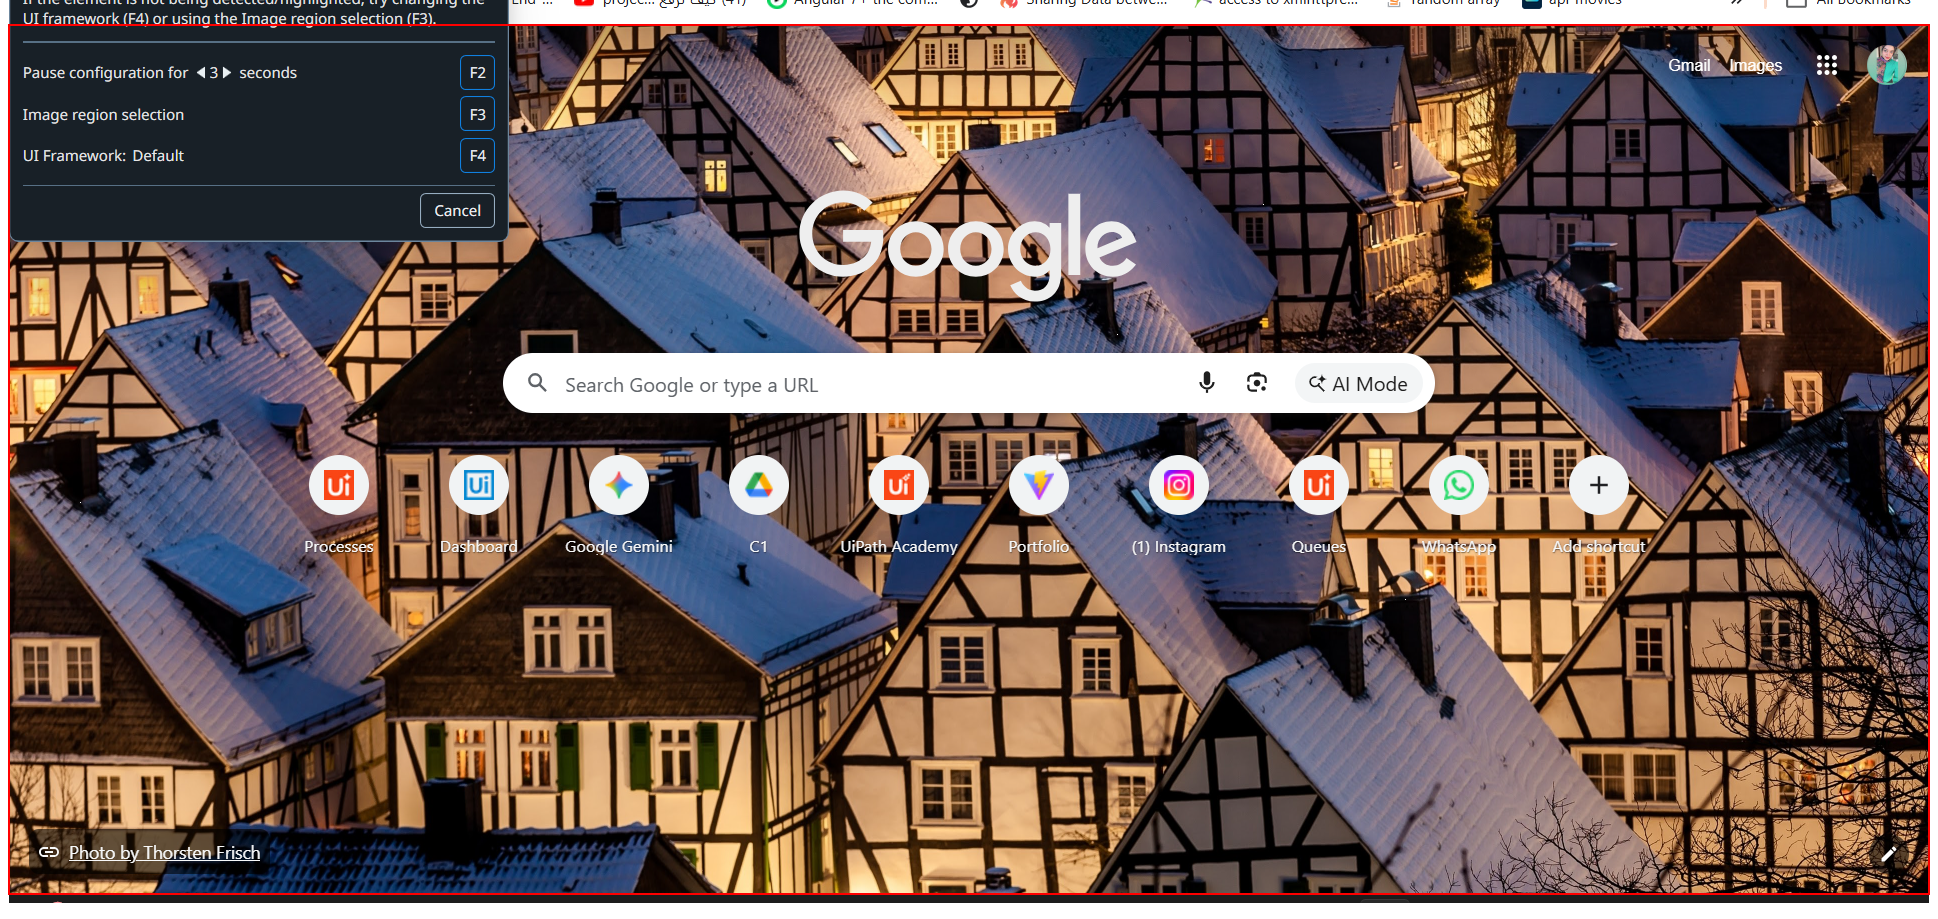
Task: Robotic Enterprise Framework
Workflow: CloseAllApplications

Step 1 [try]: Close Application 'Chrome_RenderWidgetHost...' (chrome.exe)
